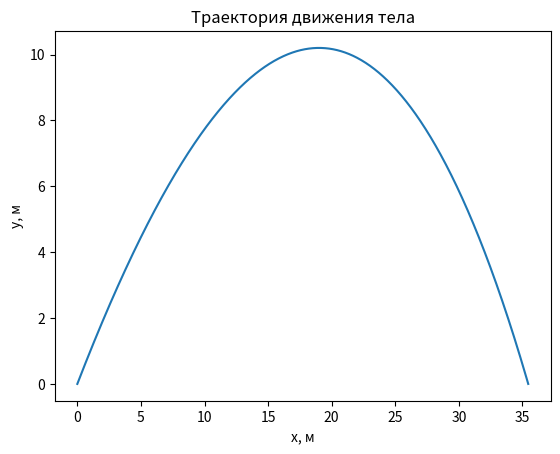

Reproduce this figure in Python.
import numpy as np
import matplotlib.pyplot as plt

x0 = 0
y0 = 0
v0 = 20
theta = np.pi/4
m = 1
k = 0.1
g = 9.8

def vx(t):
    return v0 * np.cos(theta) * np.exp(-k/m*t)

def x(t):
    return x0 + (m/k) * v0 * np.cos(theta) * (1 - np.exp(-k/m*t))

def y(t):
    return y0 + (v0 * np.sin(theta) * t) - (0.5 * g * t**2)

t_max = (2 * v0 * np.sin(theta))/g

y_max = y0 + ((v0**2) * (np.sin(theta)**2))/(2*g)

# Вывод результатов
print("Время полета:", t_max, "секунд")
print("Максимальная высота:", y_max, "метров")

t = np.linspace(0, t_max, 1000)
x_vals = [x(i) for i in t]
y_vals = [y(i) for i in t]
plt.plot(x_vals, y_vals)
plt.xlabel("x, м")
plt.ylabel("y, м")
plt.title("Траектория движения тела")
plt.show()